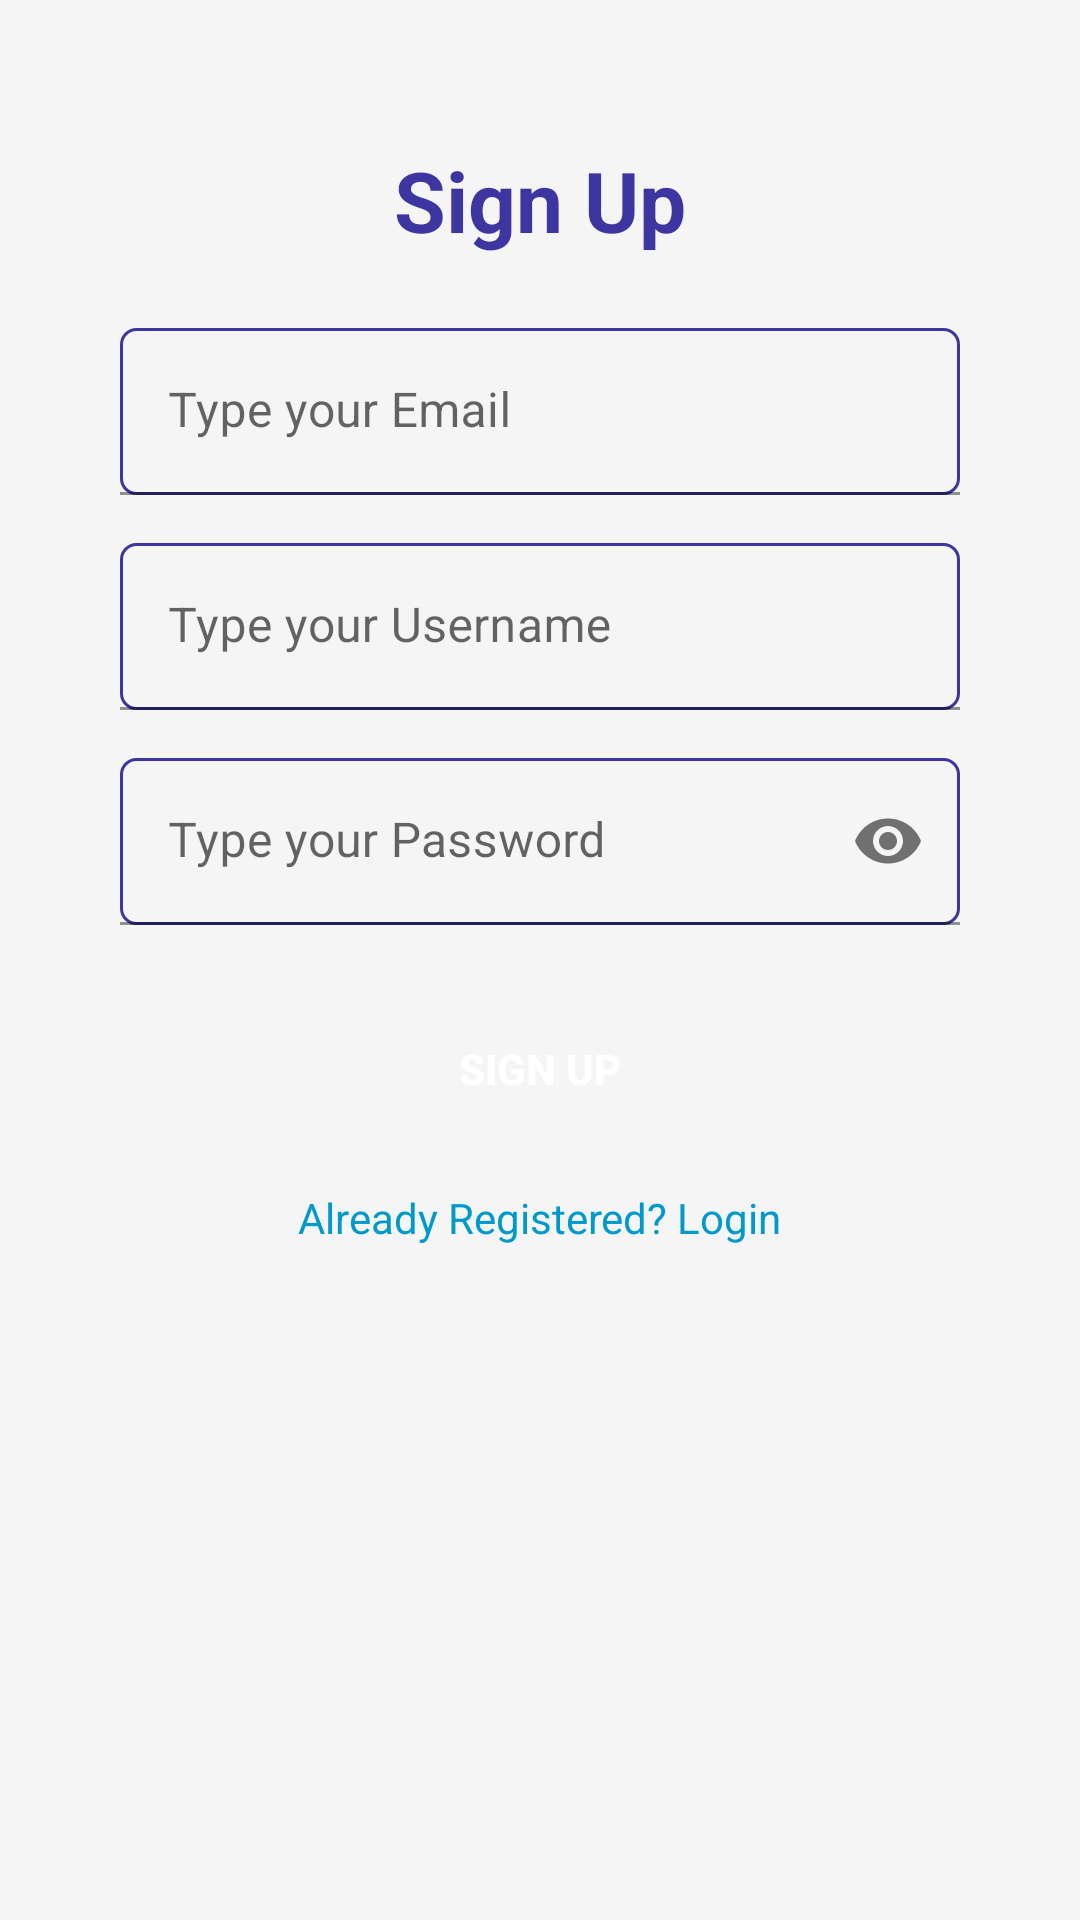

This screen was rendered from an Android layout file. Write that file and the resources it references.
<!-- AndroidManifest.xml: application theme Theme.Inkspire -->
<!-- res/layout/activity_sign_up.xml -->
<?xml version="1.0" encoding="utf-8"?>
<androidx.constraintlayout.widget.ConstraintLayout xmlns:android="http://schemas.android.com/apk/res/android"
    xmlns:app="http://schemas.android.com/apk/res-auto"
    xmlns:tools="http://schemas.android.com/tools"
    android:layout_width="match_parent"
    android:layout_height="match_parent"
    android:padding="24dp"
    tools:context=".SignUpActivity">

    <TextView
        android:id="@+id/signUpTitle"
        android:layout_width="wrap_content"
        android:layout_height="wrap_content"
        android:text="Sign Up"
        android:textSize="28sp"
        android:textStyle="bold"
        android:textColor="@color/colorPrimaryDark"
        app:layout_constraintTop_toTopOf="parent"
        app:layout_constraintStart_toStartOf="parent"
        app:layout_constraintEnd_toEndOf="parent"
        android:layout_marginTop="24dp" />

    <com.google.android.material.textfield.TextInputLayout
        android:id="@+id/signUpEmailLayout"
        android:layout_width="0dp"
        android:layout_height="wrap_content"
        android:layout_marginTop="24dp"
        android:layout_marginStart="16dp"
        android:layout_marginEnd="16dp"
        app:boxStrokeColor="@color/colorPrimary"
        app:hintTextColor="@color/colorPrimary"
        app:layout_constraintTop_toBottomOf="@id/signUpTitle"
        app:layout_constraintStart_toStartOf="parent"
        app:layout_constraintEnd_toEndOf="parent">

        <com.google.android.material.textfield.TextInputEditText
            android:id="@+id/signUpEmail"
            android:layout_width="match_parent"
            android:layout_height="wrap_content"
            android:background="@drawable/border1"
            android:hint="Type your Email"
            android:inputType="textEmailAddress" />
    </com.google.android.material.textfield.TextInputLayout>

    <com.google.android.material.textfield.TextInputLayout
        android:id="@+id/signUpUsernameLayout"
        android:layout_width="0dp"
        android:layout_height="wrap_content"
        android:layout_marginTop="16dp"
        android:layout_marginStart="16dp"
        android:layout_marginEnd="16dp"
        app:boxStrokeColor="@color/colorPrimary"
        app:hintTextColor="@color/colorPrimary"
        app:layout_constraintTop_toBottomOf="@id/signUpEmailLayout"
        app:layout_constraintStart_toStartOf="parent"
        app:layout_constraintEnd_toEndOf="parent">

        <com.google.android.material.textfield.TextInputEditText
            android:id="@+id/signUpUsername"
            android:layout_width="match_parent"
            android:layout_height="wrap_content"
            android:background="@drawable/border1"
            android:hint="Type your Username"
            android:inputType="text" />
    </com.google.android.material.textfield.TextInputLayout>

    <com.google.android.material.textfield.TextInputLayout
        android:id="@+id/signUpPasswordLayout"
        android:layout_width="0dp"
        android:layout_height="wrap_content"
        android:layout_marginTop="16dp"
        android:layout_marginStart="16dp"
        android:layout_marginEnd="16dp"
        app:boxStrokeColor="@color/colorPrimary"
        app:hintTextColor="@color/colorPrimary"
        app:passwordToggleEnabled="true"
        app:layout_constraintTop_toBottomOf="@id/signUpUsernameLayout"
        app:layout_constraintStart_toStartOf="parent"
        app:layout_constraintEnd_toEndOf="parent">

        <com.google.android.material.textfield.TextInputEditText
            android:id="@+id/signUpPassword"
            android:layout_width="match_parent"
            android:layout_height="wrap_content"
            android:background="@drawable/border1"
            android:hint="Type your Password"
            android:inputType="textPassword" />
    </com.google.android.material.textfield.TextInputLayout>

    <androidx.appcompat.widget.AppCompatButton
        android:id="@+id/signUpButton"
        android:layout_width="0dp"
        android:layout_height="wrap_content"
        android:layout_marginTop="24dp"
        android:layout_marginStart="16dp"
        android:layout_marginEnd="16dp"
        android:background="@drawable/rounded_save_button"
        android:text="Sign Up"
        android:textColor="@color/colorOnPrimary"
        android:textStyle="bold"
        app:layout_constraintTop_toBottomOf="@id/signUpPasswordLayout"
        app:layout_constraintStart_toStartOf="parent"
        app:layout_constraintEnd_toEndOf="parent" />

    <TextView
        android:id="@+id/toLoginText"
        android:layout_width="wrap_content"
        android:layout_height="wrap_content"
        android:text="Already Registered? Login"
        android:textColor="@android:color/holo_blue_dark"
        android:layout_marginTop="16dp"
        app:layout_constraintTop_toBottomOf="@id/signUpButton"
        app:layout_constraintStart_toStartOf="parent"
        app:layout_constraintEnd_toEndOf="parent" />

</androidx.constraintlayout.widget.ConstraintLayout>
<!-- resources referenced by this layout -->
<resources>
  <color name="colorOnPrimary">#FFFFFF</color>
  <color name="colorPrimary">#5A4FCF</color>
  <color name="colorPrimaryDark">#3E36A0</color>
  <!-- drawable border1 (drawable) -->
  <?xml version="1.0" encoding="utf-8"?>
  <shape xmlns:android="http://schemas.android.com/apk/res/android"
      android:shape="rectangle">
  
      <stroke
          android:width="1dp"
          android:color="@color/colorPrimaryDark"/>
  
      <corners
          android:radius="5dp"/>
  </shape>
  <style name="Theme.Inkspire" parent="Theme.MaterialComponents.DayNight.DarkActionBar">
          <item name="colorPrimary">@color/colorPrimary</item>
          <item name="colorPrimaryDark">@color/colorPrimaryDark</item>
          <item name="colorAccent">@color/colorAccent</item>
          <item name="android:colorBackground">@color/colorBackground</item>
          <item name="colorSurface">@color/colorSurface</item>
          <item name="colorOnPrimary">@color/colorOnPrimary</item>
      </style>
  <color name="colorAccent">#FF6B6B</color>
  <color name="colorBackground">#F5F5F5</color>
  <color name="colorSurface">#FFFFFF</color>
</resources>
